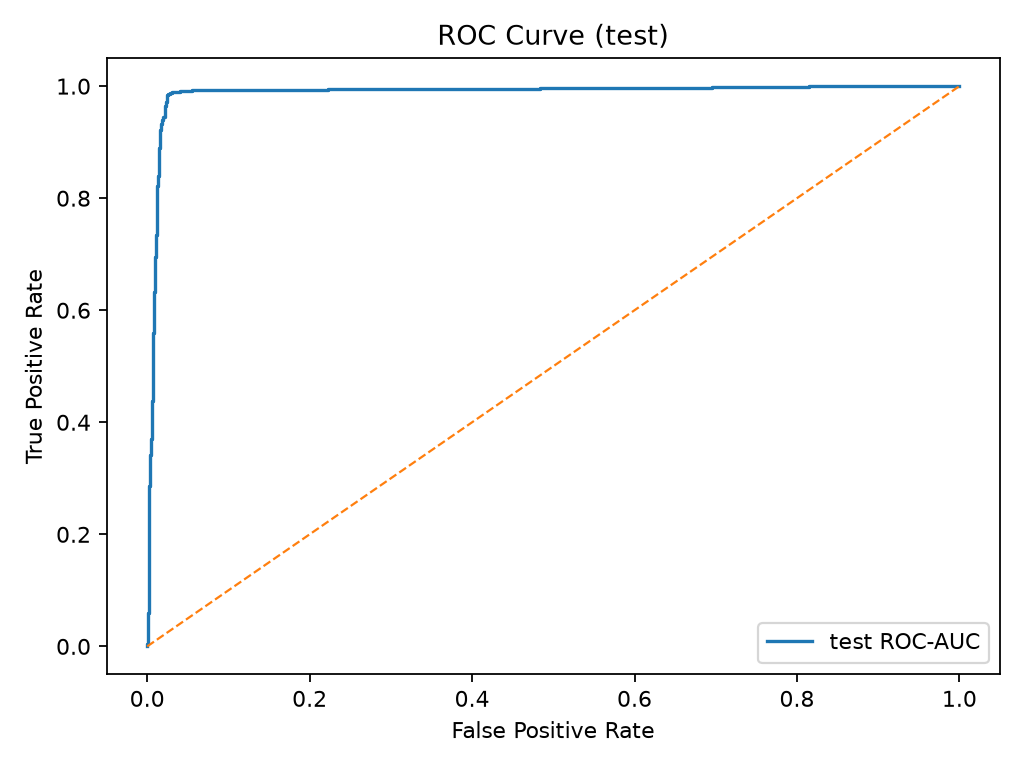

Data behind this chart, as committed beside it:
fpr, tpr, threshold
0.000000000000000000e+00, 0.000000000000000000e+00, inf
0.000000000000000000e+00, 5.000000000000000104e-04, 9.918761253356933594e-01
0.000000000000000000e+00, 4.499999999999999660e-03, 9.890176057815551758e-01
5.000000000000000104e-04, 4.499999999999999660e-03, 9.890138506889343262e-01
5.000000000000000104e-04, 7.000000000000000146e-03, 9.880411624908447266e-01
1.000000000000000021e-03, 7.000000000000000146e-03, 9.879848361015319824e-01
1.000000000000000021e-03, 4.200000000000000261e-02, 9.834719896316528320e-01
1.500000000000000031e-03, 4.200000000000000261e-02, 9.834508895874023438e-01
1.500000000000000031e-03, 4.399999999999999745e-02, 9.833435416221618652e-01
1.500000000000000031e-03, 4.499999999999999833e-02, 9.833241105079650879e-01
1.500000000000000031e-03, 5.899999999999999689e-02, 9.823063015937805176e-01
2.000000000000000042e-03, 5.899999999999999689e-02, 9.822445511817932129e-01
2.000000000000000042e-03, 1.449999999999999900e-01, 9.776788949966430664e-01
2.000000000000000042e-03, 1.459999999999999909e-01, 9.776630401611328125e-01
2.000000000000000042e-03, 1.915000000000000036e-01, 9.756896495819091797e-01
2.500000000000000052e-03, 1.915000000000000036e-01, 9.756670594215393066e-01
2.500000000000000052e-03, 2.680000000000000160e-01, 9.727742671966552734e-01
2.500000000000000052e-03, 2.690000000000000169e-01, 9.727686047554016113e-01
2.500000000000000052e-03, 2.770000000000000240e-01, 9.724628925323486328e-01
2.500000000000000052e-03, 2.780000000000000249e-01, 9.724556803703308105e-01
2.500000000000000052e-03, 2.854999999999999760e-01, 9.722331166267395020e-01
3.500000000000000073e-03, 2.854999999999999760e-01, 9.721986055374145508e-01
3.500000000000000073e-03, 2.859999999999999765e-01, 9.721864461898803711e-01
4.000000000000000083e-03, 2.859999999999999765e-01, 9.721830487251281738e-01
4.000000000000000083e-03, 3.415000000000000258e-01, 9.697399139404296875e-01
4.499999999999999660e-03, 3.415000000000000258e-01, 9.697374105453491211e-01
4.499999999999999660e-03, 3.529999999999999805e-01, 9.692399501800537109e-01
5.000000000000000104e-03, 3.529999999999999805e-01, 9.691867828369140625e-01
5.000000000000000104e-03, 3.709999999999999964e-01, 9.685751795768737793e-01
5.499999999999999681e-03, 3.709999999999999964e-01, 9.685224294662475586e-01
5.499999999999999681e-03, 4.035000000000000253e-01, 9.673038721084594727e-01
6.000000000000000125e-03, 4.035000000000000253e-01, 9.672727584838867188e-01
6.000000000000000125e-03, 4.164999999999999813e-01, 9.667128324508666992e-01
6.499999999999999702e-03, 4.164999999999999813e-01, 9.667102694511413574e-01
6.499999999999999702e-03, 4.375000000000000000e-01, 9.659011363983154297e-01
7.000000000000000146e-03, 4.375000000000000000e-01, 9.658724665641784668e-01
7.000000000000000146e-03, 4.555000000000000160e-01, 9.648842215538024902e-01
7.000000000000000146e-03, 4.565000000000000169e-01, 9.648240804672241211e-01
7.000000000000000146e-03, 5.290000000000000258e-01, 9.611413478851318359e-01
7.499999999999999722e-03, 5.290000000000000258e-01, 9.610990285873413086e-01
7.499999999999999722e-03, 5.600000000000000533e-01, 9.590552449226379395e-01
8.000000000000000167e-03, 5.600000000000000533e-01, 9.590548276901245117e-01
8.000000000000000167e-03, 6.015000000000000346e-01, 9.567807912826538086e-01
8.500000000000000611e-03, 6.015000000000000346e-01, 9.567571878433227539e-01
8.500000000000000611e-03, 6.330000000000000071e-01, 9.545559287071228027e-01
8.999999999999999320e-03, 6.330000000000000071e-01, 9.545451998710632324e-01
8.999999999999999320e-03, 6.714999999999999858e-01, 9.514526724815368652e-01
9.499999999999999764e-03, 6.714999999999999858e-01, 9.514375329017639160e-01
9.499999999999999764e-03, 6.870000000000000551e-01, 9.500818252563476562e-01
1.000000000000000021e-02, 6.870000000000000551e-01, 9.500391483306884766e-01
1.000000000000000021e-02, 6.945000000000000062e-01, 9.491404891014099121e-01
1.050000000000000065e-02, 6.945000000000000062e-01, 9.491244554519653320e-01
1.050000000000000065e-02, 7.259999999999999787e-01, 9.462196230888366699e-01
1.099999999999999936e-02, 7.259999999999999787e-01, 9.462152719497680664e-01
1.099999999999999936e-02, 7.299999999999999822e-01, 9.458634853363037109e-01
1.099999999999999936e-02, 7.309999999999999831e-01, 9.458292722702026367e-01
1.099999999999999936e-02, 7.339999999999999858e-01, 9.455937743186950684e-01
1.149999999999999981e-02, 7.339999999999999858e-01, 9.454969763755798340e-01
1.149999999999999981e-02, 7.784999999999999698e-01, 9.415245652198791504e-01
1.200000000000000025e-02, 7.784999999999999698e-01, 9.414785504341125488e-01
... 96 more rows
